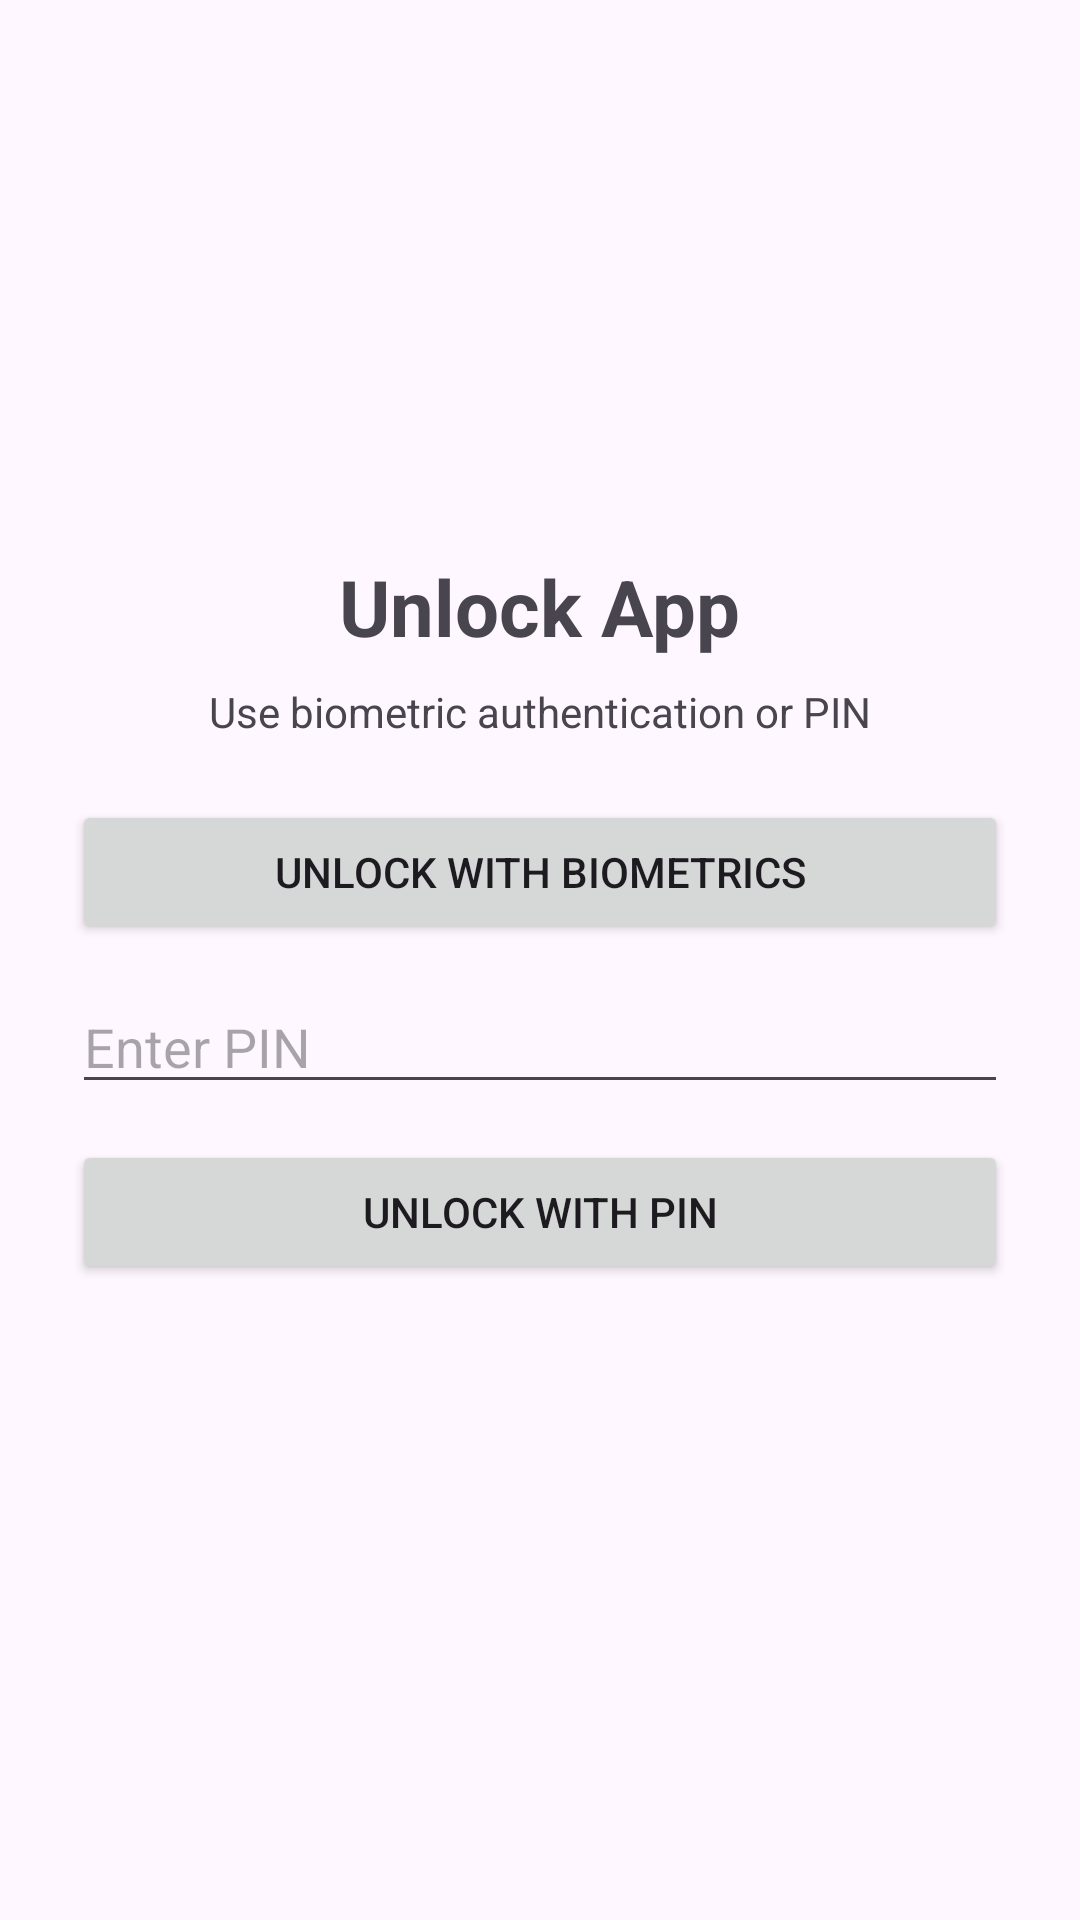

Produce the Android XML layout that renders to this screen, including the resource entries it uses.
<!-- AndroidManifest.xml: application theme Theme.AIBudgetPlanner -->
<!-- res/layout/fragment_app_lock.xml -->
<?xml version="1.0" encoding="utf-8"?>
<LinearLayout xmlns:android="http://schemas.android.com/apk/res/android"
    android:layout_width="match_parent"
    android:layout_height="match_parent"
    android:orientation="vertical"
    android:gravity="center"
    android:padding="24dp">

    <TextView
        android:layout_width="wrap_content"
        android:layout_height="wrap_content"
        android:text="Unlock App"
        android:textSize="26sp"
        android:textStyle="bold" />

    <TextView
        android:id="@+id/app_lock_subtitle"
        android:layout_width="wrap_content"
        android:layout_height="wrap_content"
        android:layout_marginTop="8dp"
        android:text="Use biometric authentication or PIN" />

    <Button
        android:id="@+id/app_lock_biometric_button"
        android:layout_width="match_parent"
        android:layout_height="wrap_content"
        android:layout_marginTop="20dp"
        android:text="Unlock with Biometrics" />

    <EditText
        android:id="@+id/app_lock_pin_input"
        android:layout_width="match_parent"
        android:layout_height="wrap_content"
        android:layout_marginTop="12dp"
        android:hint="Enter PIN"
        android:inputType="numberPassword" />

    <Button
        android:id="@+id/app_lock_pin_button"
        android:layout_width="match_parent"
        android:layout_height="wrap_content"
        android:layout_marginTop="12dp"
        android:text="Unlock with PIN" />

    <TextView
        android:id="@+id/app_lock_error_label"
        android:layout_width="match_parent"
        android:layout_height="wrap_content"
        android:layout_marginTop="8dp"
        android:textColor="#B00020" />
</LinearLayout>
<!-- resources referenced by this layout -->
<resources>
  <style name="Theme.AIBudgetPlanner" parent="Theme.Material3.DayNight.NoActionBar">
          <item name="android:statusBarColor">@android:color/transparent</item>
      </style>
</resources>
